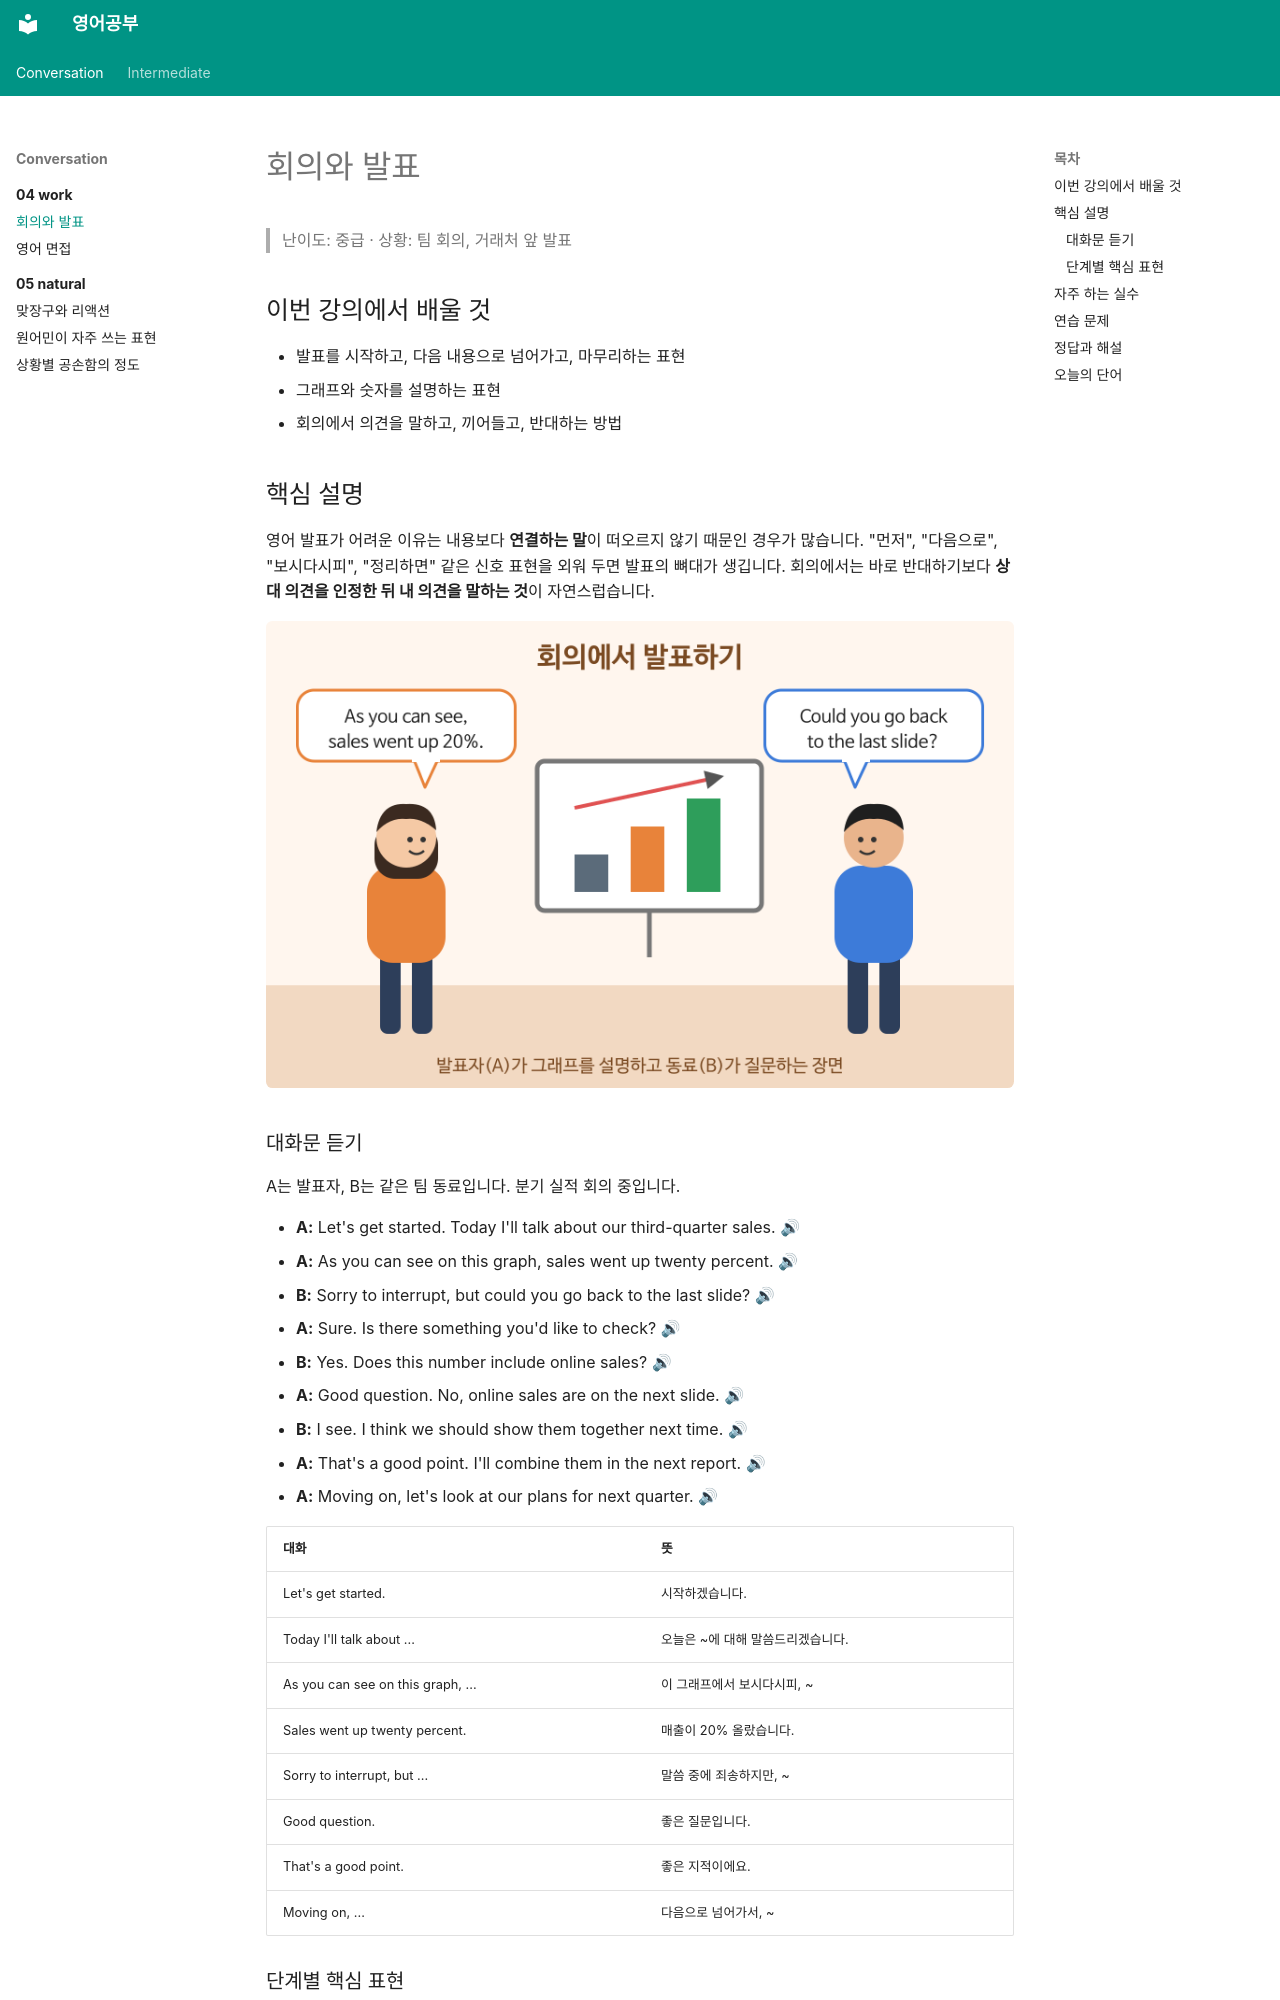

repository: goodhosup/english-study · page: conversation/04-work/02-meetings/index.html · generator: mkdocs

---
track: conversation
chapter: 4
lesson: 2
title: 회의와 발표
level_tag: 중급
tags: [회화, 직장, 회의, 발표]
---

# 회의와 발표

> 난이도: 중급 · 상황: 팀 회의, 거래처 앞 발표

## 이번 강의에서 배울 것

- 발표를 시작하고, 다음 내용으로 넘어가고, 마무리하는 표현
- 그래프와 숫자를 설명하는 표현
- 회의에서 의견을 말하고, 끼어들고, 반대하는 방법

## 핵심 설명

영어 발표가 어려운 이유는 내용보다 **연결하는 말**이 떠오르지 않기 때문인 경우가 많습니다. "먼저", "다음으로", "보시다시피", "정리하면" 같은 신호 표현을 외워 두면 발표의 뼈대가 생깁니다. 회의에서는 바로 반대하기보다 **상대 의견을 인정한 뒤 내 의견을 말하는 것**이 자연스럽습니다.

![회의실 화면에 올라가는 막대그래프가 있고, 발표자가 As you can see, sales went up 20%. 라고 말하자 동료가 Could you go back to the last slide? 라고 묻는 장면](images/02-meetings-1.png)

### 대화문 듣기

A는 발표자, B는 같은 팀 동료입니다. 분기 실적 회의 중입니다.

- **A:** Let's get started. Today I'll talk about our third-quarter sales. [🔊](audio/02-meetings-01.mp3)
- **A:** As you can see on this graph, sales went up twenty percent. [🔊](audio/02-meetings-02.mp3)
- **B:** Sorry to interrupt, but could you go back to the last slide? [🔊](audio/02-meetings-03.mp3)
- **A:** Sure. Is there something you'd like to check? [🔊](audio/02-meetings-04.mp3)
- **B:** Yes. Does this number include online sales? [🔊](audio/02-meetings-05.mp3)
- **A:** Good question. No, online sales are on the next slide. [🔊](audio/02-meetings-06.mp3)
- **B:** I see. I think we should show them together next time. [🔊](audio/02-meetings-07.mp3)
- **A:** That's a good point. I'll combine them in the next report. [🔊](audio/02-meetings-08.mp3)
- **A:** Moving on, let's look at our plans for next quarter. [🔊](audio/02-meetings-09.mp3)

| 대화 | 뜻 |
|---|---|
| Let's get started. | 시작하겠습니다. |
| Today I'll talk about ... | 오늘은 ~에 대해 말씀드리겠습니다. |
| As you can see on this graph, ... | 이 그래프에서 보시다시피, ~ |
| Sales went up twenty percent. | 매출이 20% 올랐습니다. |
| Sorry to interrupt, but ... | 말씀 중에 죄송하지만, ~ |
| Good question. | 좋은 질문입니다. |
| That's a good point. | 좋은 지적이에요. |
| Moving on, ... | 다음으로 넘어가서, ~ |
